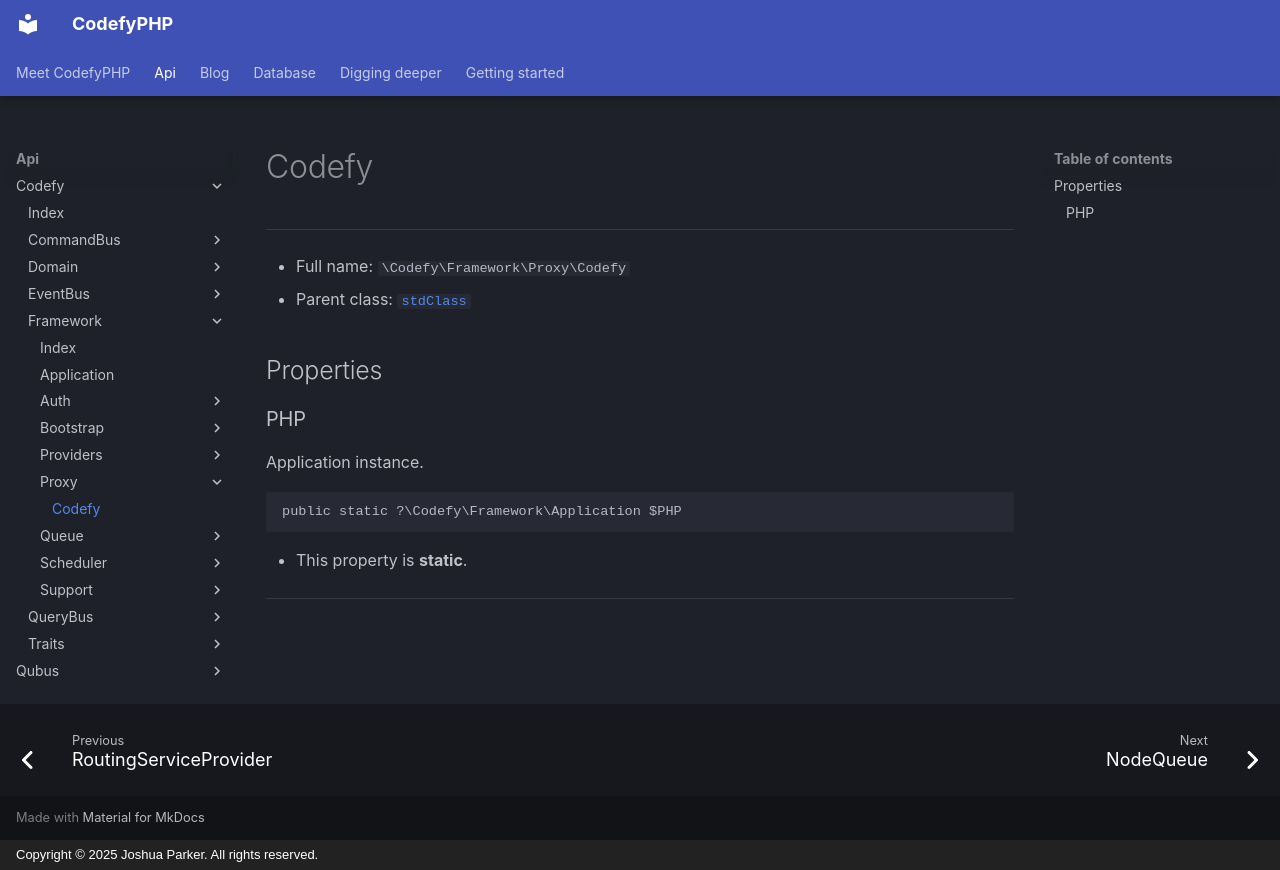

repository: codefyphp/docs · page: api/Codefy/Framework/Proxy/Codefy/index.html · generator: mkdocs · copyright: Copyright © 2025 Joshua Parker. All rights reserved.

# Codefy

***

* Full name: `\Codefy\Framework\Proxy\Codefy`
* Parent class: [`stdClass`](../../../stdClass.md)

## Properties

### PHP

Application instance.

```php
public static ?\Codefy\Framework\Application $PHP
```

* This property is **static**.

***
